Image classification data set "coffee_dataset" (jujup1t3r/CoFFee on GitHub). Class labels (18): broken, defect damage, dry cherry, floater, foreign matter, full black, full sour, fungus damage, good, husk, immature, parchment, partial black, partial sour, severe insect damage, shell, slight insect damage, withered.

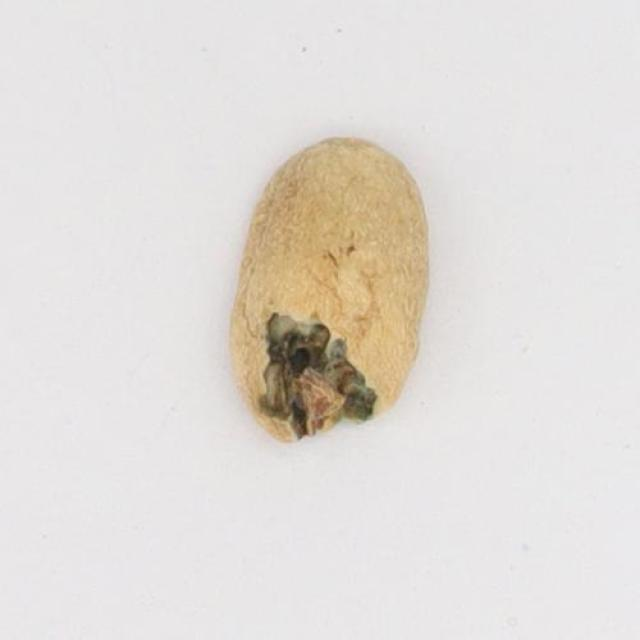
Label: severe insect damage

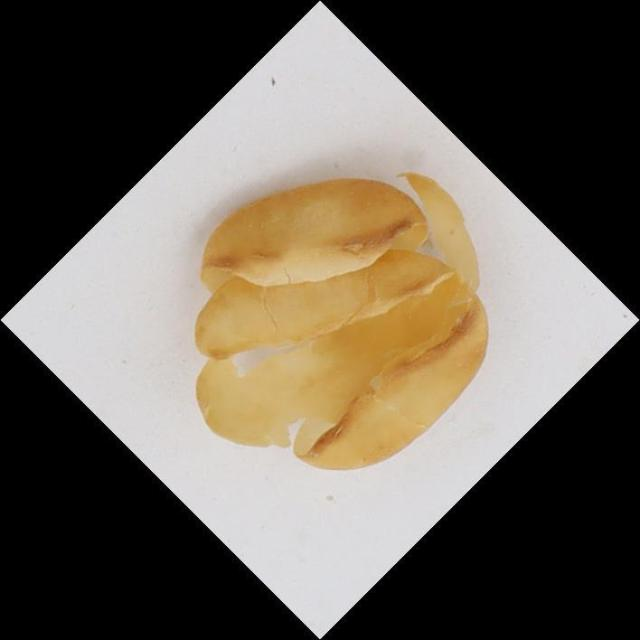
Label: parchment

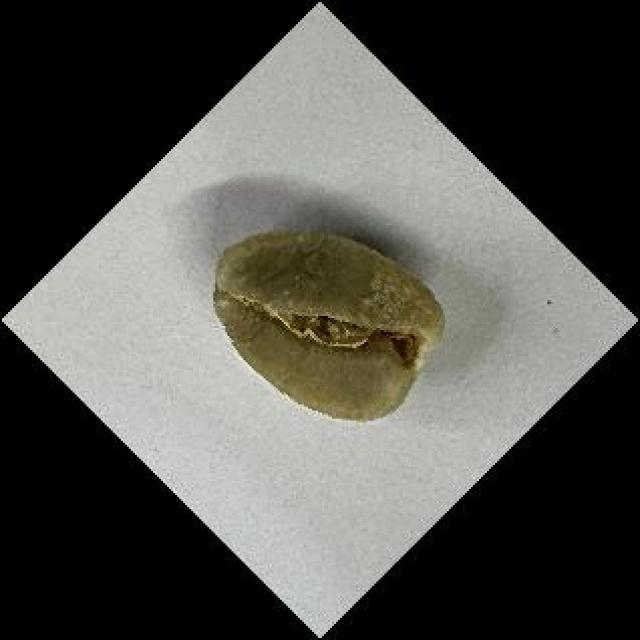
Label: good

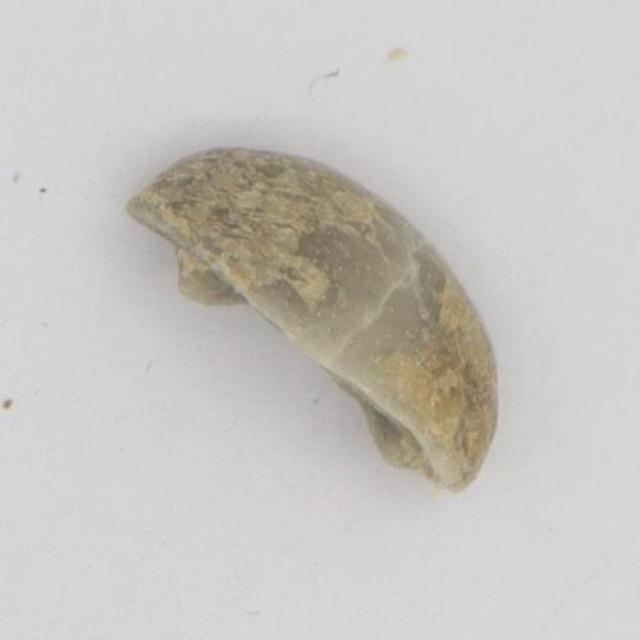
Label: broken

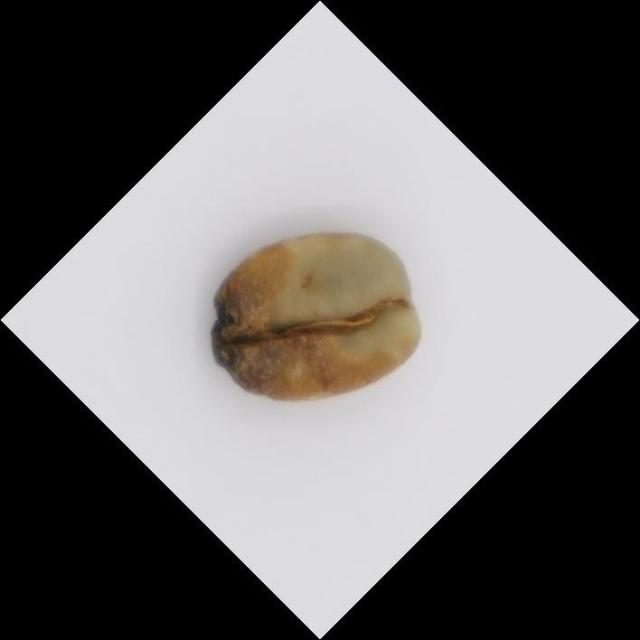
Label: full sour

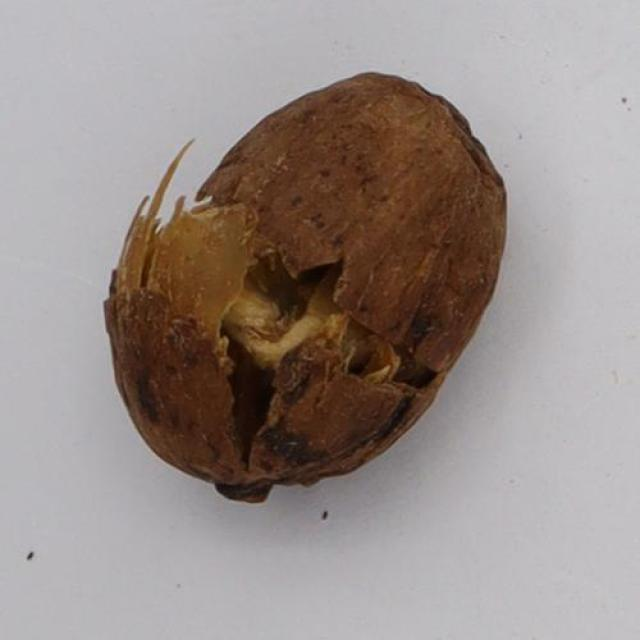
Label: husk
